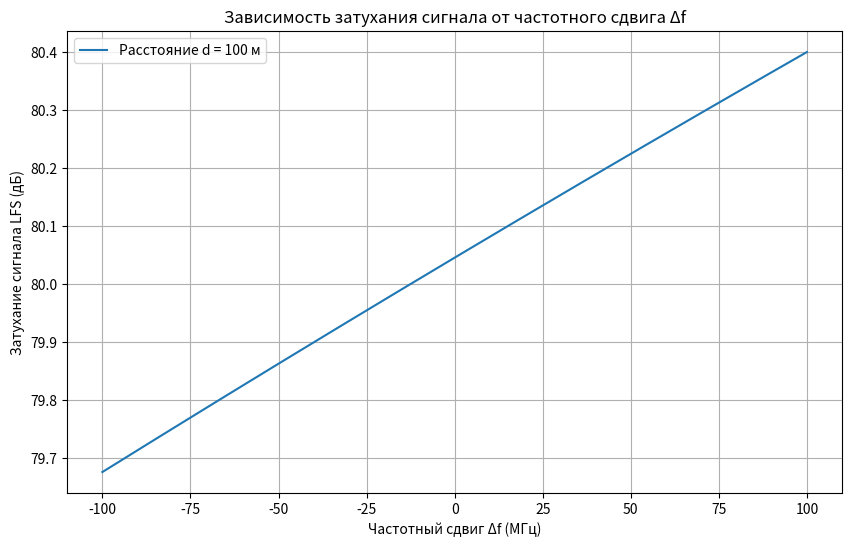

The script that saved this image:
import numpy as np
import matplotlib.pyplot as plt

# Константы
d = 100  # Расстояние между передатчиком и приёмником в метрах
c = 3e8  # Скорость света в вакууме (м/с)
f_0 = 2.4e9  # Базовая частота (например, 2.4 ГГц для Wi-Fi)

# Диапазон частот
delta_f = np.linspace(-100e6, 100e6, 500)  # Изменение частоты от -100 МГц до 100 МГц
f = f_0 + delta_f  # Полная частота

# Рассчёт затухания сигнала
LFS_dB = 20 * np.log10((4 * np.pi * d * f) / c)

# Построение графика
plt.figure(figsize=(10, 6))
plt.plot(delta_f / 1e6, LFS_dB, label=f"Расстояние d = {d} м")
plt.xlabel("Частотный сдвиг Δf (МГц)")
plt.ylabel("Затухание сигнала LFS (дБ)")
plt.title("Зависимость затухания сигнала от частотного сдвига Δf")
plt.legend()
plt.grid(True)
plt.show()
